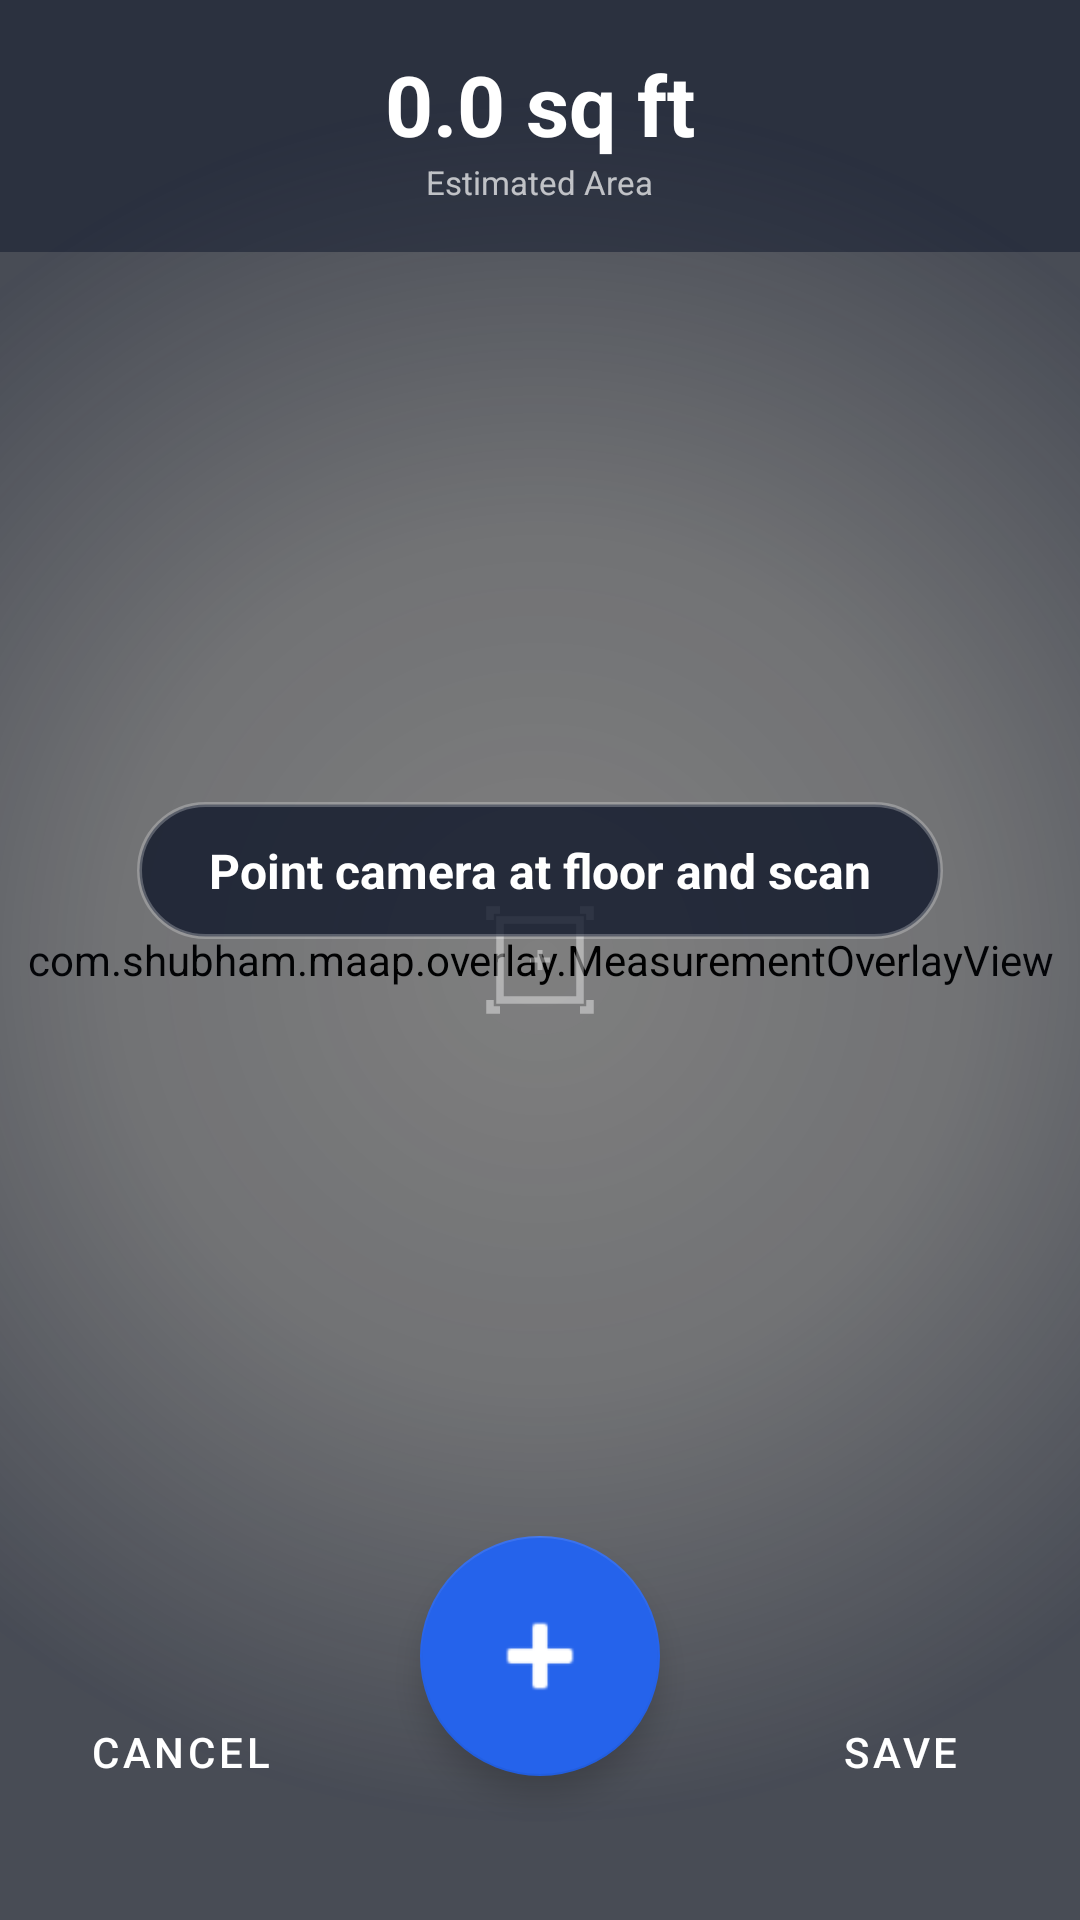

Android layout source for this screen:
<!-- AndroidManifest.xml: application theme Theme.MAAP -->
<!-- res/layout/fragment_ar_measure.xml -->
<?xml version="1.0" encoding="utf-8"?>
<androidx.constraintlayout.widget.ConstraintLayout xmlns:android="http://schemas.android.com/apk/res/android"
    xmlns:app="http://schemas.android.com/apk/res-auto"
    android:layout_width="match_parent"
    android:layout_height="match_parent">

    
    <android.opengl.GLSurfaceView
        android:id="@+id/surfaceView"
        android:layout_width="match_parent"
        android:layout_height="match_parent" />

    
    <com.shubham.maap.overlay.MeasurementOverlayView
        android:id="@+id/measurementOverlay"
        android:layout_width="match_parent"
        android:layout_height="match_parent" />

    
    <View
        android:id="@+id/view_scanning_vignette"
        android:layout_width="match_parent"
        android:layout_height="match_parent"
        android:background="@drawable/bg_scanning_vignette"
        android:visibility="visible" />

    
    <ImageView
        android:id="@+id/iv_reticle"
        android:layout_width="40dp"
        android:layout_height="40dp"
        android:src="@drawable/ic_logo_mark"
        android:alpha="0.4"
        android:contentDescription="@string/desc_app_logo"
        app:tint="@color/white"
        app:layout_constraintTop_toTopOf="parent"
        app:layout_constraintBottom_toBottomOf="parent"
        app:layout_constraintStart_toStartOf="parent"
        app:layout_constraintEnd_toEndOf="parent" />

    
    <TextView
        android:id="@+id/tv_instruction"
        android:layout_width="wrap_content"
        android:layout_height="wrap_content"
        android:background="@drawable/bg_floating_instruction"
        android:paddingStart="24dp"
        android:paddingTop="12dp"
        android:paddingEnd="24dp"
        android:paddingBottom="12dp"
        android:text="@string/ar_scan_instruction"
        android:textColor="@color/white"
        android:textSize="16sp"
        android:textStyle="bold"
        android:elevation="4dp"
        app:layout_constraintTop_toTopOf="parent"
        app:layout_constraintBottom_toBottomOf="parent"
        app:layout_constraintEnd_toEndOf="parent"
        app:layout_constraintStart_toStartOf="parent"
        app:layout_constraintVertical_bias="0.45" />

    
    <LinearLayout
        android:id="@+id/header_layout"
        android:layout_width="match_parent"
        android:layout_height="wrap_content"
        android:background="#800F172A"
        android:orientation="vertical"
        android:padding="16dp"
        app:layout_constraintTop_toTopOf="parent">

        
        <TextView
            android:id="@+id/tv_live_area"
            android:layout_width="wrap_content"
            android:layout_height="wrap_content"
            android:layout_gravity="center_horizontal"
            android:text="@string/zero_area"
            android:textColor="@color/white"
            android:textSize="28sp"
            android:textStyle="bold" />

        <TextView
            android:layout_width="wrap_content"
            android:layout_height="wrap_content"
            android:layout_gravity="center_horizontal"
            android:text="@string/estimated_area_label"
            android:textColor="#B3FFFFFF"
            android:textSize="11sp" />
    </LinearLayout>

    
    <com.google.android.material.button.MaterialButton
        android:id="@+id/btn_reset"
        style="@style/Widget.MaterialComponents.Button.TextButton"
        android:layout_width="wrap_content"
        android:layout_height="64dp"
        android:layout_marginStart="16dp"
        android:layout_marginBottom="24dp"
        android:text="@string/btn_cancel"
        android:textColor="@color/white"
        app:layout_constraintBottom_toBottomOf="parent"
        app:layout_constraintStart_toStartOf="parent" />

    <com.google.android.material.button.MaterialButton
        android:id="@+id/btn_undo"
        style="@style/Widget.MaterialComponents.Button.TextButton"
        android:layout_width="wrap_content"
        android:layout_height="64dp"
        android:layout_marginEnd="8dp"
        android:text="@string/btn_undo"
        android:textColor="@color/white"
        android:visibility="gone"
        app:layout_constraintBottom_toBottomOf="@id/btn_save_ar"
        app:layout_constraintEnd_toStartOf="@id/btn_save_ar" />

    <com.google.android.material.button.MaterialButton
        android:id="@+id/btn_enclose_area"
        style="@style/Widget.MaterialComponents.Button.UnelevatedButton"
        android:layout_width="wrap_content"
        android:layout_height="wrap_content"
        android:layout_marginBottom="16dp"
        android:text="@string/btn_enclose_area"
        android:textColor="@color/white"
        android:visibility="gone"
        app:backgroundTint="@color/blue"
        app:cornerRadius="20dp"
        app:icon="@android:drawable/ic_menu_directions"
        app:iconTint="@color/white"
        app:layout_constraintBottom_toTopOf="@id/fab_add_point"
        app:layout_constraintEnd_toEndOf="parent"
        app:layout_constraintStart_toStartOf="parent" />

    <com.google.android.material.floatingactionbutton.FloatingActionButton
        android:id="@+id/fab_add_point"
        android:layout_width="80dp"
        android:layout_height="80dp"
        android:layout_marginBottom="48dp"
        android:src="@android:drawable/ic_input_add"
        android:contentDescription="@string/desc_add_corner"
        app:backgroundTint="@color/blue"
        app:fabCustomSize="80dp"
        app:maxImageSize="40dp"
        app:layout_constraintBottom_toBottomOf="parent"
        app:layout_constraintEnd_toEndOf="parent"
        app:layout_constraintStart_toStartOf="parent"
        app:tint="@color/white" />

    <com.google.android.material.button.MaterialButton
        android:id="@+id/btn_save_ar"
        style="@style/Widget.MaterialComponents.Button.TextButton"
        android:layout_width="wrap_content"
        android:layout_height="64dp"
        android:layout_marginEnd="16dp"
        android:layout_marginBottom="24dp"
        android:text="@string/btn_save_short"
        android:textColor="@color/white"
        app:layout_constraintBottom_toBottomOf="parent"
        app:layout_constraintEnd_toEndOf="parent" />

    
    <androidx.constraintlayout.widget.ConstraintLayout
        android:id="@+id/layout_save_preview"
        android:layout_width="match_parent"
        android:layout_height="match_parent"
        android:background="@color/navy"
        android:elevation="20dp"
        android:visibility="gone">

        <com.github.chrisbanes.photoview.PhotoView
            android:id="@+id/iv_save_preview"
            android:layout_width="0dp"
            android:layout_height="0dp"
            android:layout_margin="16dp"
            app:layout_constraintBottom_toTopOf="@id/preview_info_card"
            app:layout_constraintEnd_toEndOf="parent"
            app:layout_constraintStart_toStartOf="parent"
            app:layout_constraintTop_toTopOf="parent"
            android:contentDescription="@string/desc_preview_img" />

        
        <androidx.cardview.widget.CardView
            android:id="@+id/preview_info_card"
            android:layout_width="wrap_content"
            android:layout_height="wrap_content"
            android:layout_marginBottom="24dp"
            app:cardBackgroundColor="#20FFFFFF"
            app:cardCornerRadius="16dp"
            app:cardElevation="0dp"
            app:layout_constraintBottom_toTopOf="@id/preview_actions"
            app:layout_constraintEnd_toEndOf="parent"
            app:layout_constraintStart_toStartOf="parent">
            <TextView
                android:id="@+id/tv_preview_area"
                android:layout_width="wrap_content"
                android:layout_height="wrap_content"
                android:padding="16dp"
                android:text="@string/zero_area"
                android:textColor="@color/white"
                android:textSize="24sp"
                android:textStyle="bold" />
        </androidx.cardview.widget.CardView>

        <LinearLayout
            android:id="@+id/preview_actions"
            android:layout_width="match_parent"
            android:layout_height="wrap_content"
            android:orientation="horizontal"
            android:padding="24dp"
            app:layout_constraintBottom_toBottomOf="parent">

            <com.google.android.material.button.MaterialButton
                android:id="@+id/btn_preview_retake"
                style="@style/Widget.MaterialComponents.Button.OutlinedButton"
                android:layout_width="0dp"
                android:layout_height="56dp"
                android:layout_marginEnd="8dp"
                android:layout_weight="1"
                android:text="@string/btn_retake"
                android:textColor="@color/white"
                app:strokeColor="@color/white"
                app:cornerRadius="12dp" />

            <com.google.android.material.button.MaterialButton
                android:id="@+id/btn_preview_save"
                android:layout_width="0dp"
                android:layout_height="56dp"
                android:layout_marginStart="8dp"
                android:layout_weight="1"
                android:text="@string/btn_confirm_save"
                app:cornerRadius="12dp"
                app:backgroundTint="@color/blue" />
        </LinearLayout>
    </androidx.constraintlayout.widget.ConstraintLayout>

</androidx.constraintlayout.widget.ConstraintLayout>
<!-- resources referenced by this layout -->
<resources>
  <color name="blue">#2563EB</color>
  <color name="navy">#0F172A</color>
  <color name="white">#FFFFFF</color>
  <!-- drawable bg_floating_instruction (drawable) -->
  <?xml version="1.0" encoding="utf-8"?>
  <shape xmlns:android="http://schemas.android.com/apk/res/android"
      android:shape="rectangle">
      <solid android:color="#CC0F172A" />
      <corners android:radius="24dp" />
      <stroke android:width="1.5dp" android:color="#40FFFFFF" />
  </shape>
  <!-- drawable bg_scanning_vignette (drawable) -->
  <?xml version="1.0" encoding="utf-8"?>
  <shape xmlns:android="http://schemas.android.com/apk/res/android"
      android:shape="rectangle">
      <gradient
          android:type="radial"
          android:gradientRadius="80%p"
          android:startColor="#00000000"
          android:centerColor="#200F172A"
          android:endColor="#800F172A" />
  </shape>
  <!-- drawable ic_logo_mark (drawable) -->
  <vector xmlns:android="http://schemas.android.com/apk/res/android"
      android:width="24dp"
      android:height="24dp"
      android:viewportWidth="24"
      android:viewportHeight="24">
      
      <path
          android:pathData="M4,4h16v16h-16z"
          android:strokeWidth="1.5"
          android:strokeColor="#2563EB"
          android:fillColor="#00000000" />
      
      <path
          android:pathData="M12,10v4M10,12h4"
          android:strokeWidth="1"
          android:strokeColor="#2563EB" />
      
      <path
          android:pathData="M11.5,11.5h1v1h-1z"
          android:fillColor="#2563EB" />
      
      <path
          android:pathData="M2,4v-2h2 M20,2h2v2 M22,20v2h-2 M4,22h-2v-2"
          android:strokeWidth="1.5"
          android:strokeColor="#2563EB" />
  </vector>
  <string name="ar_scan_instruction">Point camera at floor and scan</string>
  <string name="btn_cancel">Cancel</string>
  <string name="btn_confirm_save">CONFIRM &amp; SAVE</string>
  <string name="btn_enclose_area">Enclose Area</string>
  <string name="btn_retake">RETAKE</string>
  <string name="btn_save_short">SAVE</string>
  <string name="btn_undo">UNDO</string>
  <string name="desc_add_corner">Add current point as a corner</string>
  <string name="desc_app_logo">MAAP brand logo</string>
  <string name="desc_preview_img">Measurement preview</string>
  <string name="estimated_area_label">Estimated Area</string>
  <string name="zero_area">0.0 sq ft</string>
  <style name="Theme.MAAP" parent="Theme.MaterialComponents.DayNight.NoActionBar">
          
          <item name="colorPrimary">#2563EB</item>
          <item name="colorPrimaryVariant">#1A4FBE</item>
          <item name="colorOnPrimary">#FFFFFF</item>
          
          <item name="colorSecondary">#0F172A</item>
          <item name="colorOnSecondary">#FFFFFF</item>
          
          <item name="android:windowBackground">#F1F5F9</item>
          <item name="android:statusBarColor">#0F172A</item>
          <item name="android:navigationBarColor">#0F172A</item>
          
          <item name="colorControlActivated">#2563EB</item>
      </style>
</resources>
